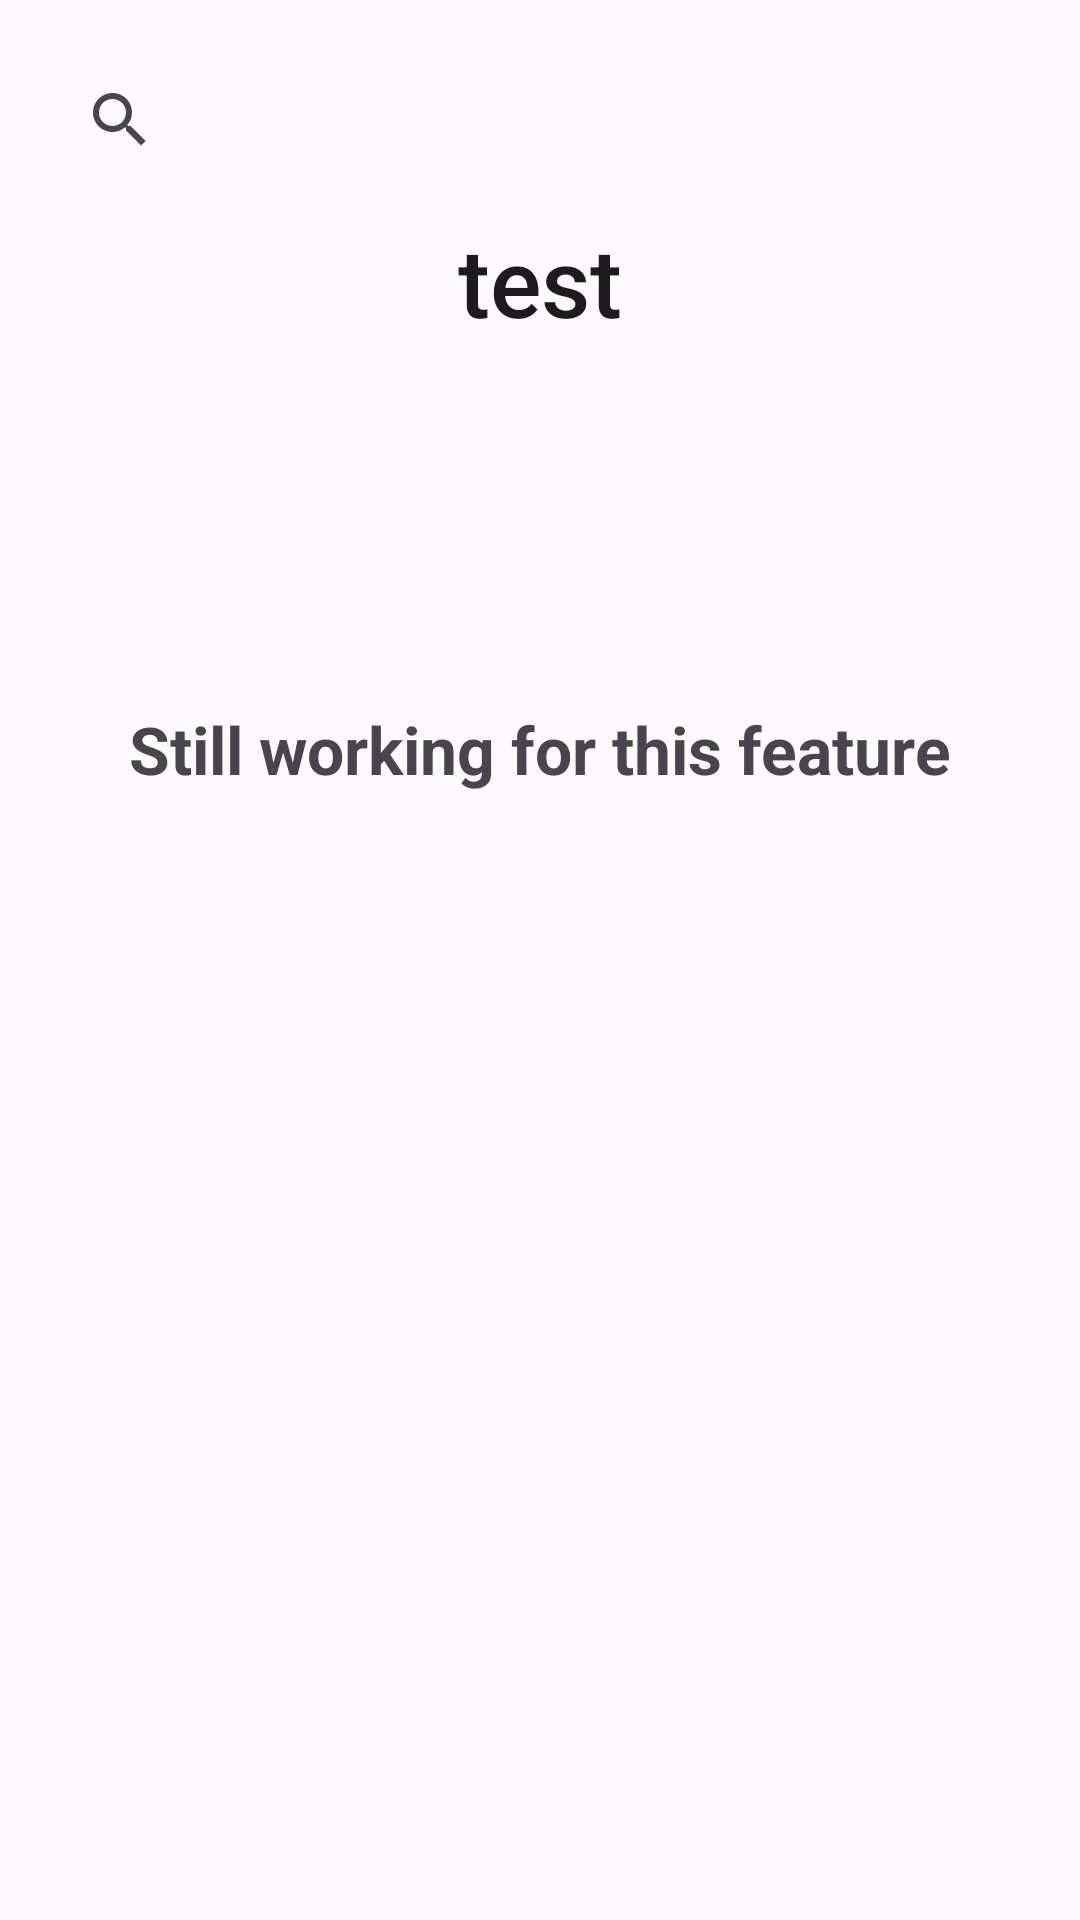

Layout XML and referenced resources for this Android screen:
<!-- AndroidManifest.xml: application theme Theme.WeatherApp -->
<!-- res/layout/fragment_weather.xml -->
<?xml version="1.0" encoding="utf-8"?>
<androidx.constraintlayout.widget.ConstraintLayout xmlns:android="http://schemas.android.com/apk/res/android"
    xmlns:app="http://schemas.android.com/apk/res-auto"
    xmlns:tools="http://schemas.android.com/tools"
    android:layout_width="match_parent"
    android:layout_height="match_parent"
    tools:context=".ui.weather.WeatherFragment">


    
    
    
    
    
    
    
    
    
    
    
    
    
    

    <androidx.appcompat.widget.SearchView
        android:id="@+id/searchView"
        android:layout_width="match_parent"
        android:layout_height="wrap_content"
        android:layout_marginStart="16dp"
        android:layout_marginTop="16dp"
        android:layout_marginEnd="16dp"
        app:layout_constraintEnd_toEndOf="parent"
        app:layout_constraintStart_toStartOf="parent"
        app:layout_constraintTop_toTopOf="parent" />

    <TextView
        android:id="@+id/tv_city"
        android:layout_width="wrap_content"
        android:layout_height="wrap_content"
        android:layout_marginTop="72dp"
        android:text="@string/test"
        android:textAppearance="@style/TextAppearance.AppCompat.Title"
        android:textSize="32sp"
        app:layout_constraintEnd_toEndOf="parent"
        app:layout_constraintStart_toStartOf="parent"
        app:layout_constraintTop_toTopOf="parent" />

    <TextView
        android:layout_width="wrap_content"
        android:layout_height="wrap_content"
        android:layout_marginTop="120dp"
        android:textStyle="bold"
        android:textSize="22sp"
        android:text="@string/still_working_for_this_feature"
        app:layout_constraintEnd_toEndOf="parent"
        app:layout_constraintStart_toStartOf="parent"
        app:layout_constraintTop_toBottomOf="@+id/tv_city" />

        <ProgressBar
            android:id="@+id/progressBar"
            android:layout_width="wrap_content"
            android:layout_height="wrap_content"
            app:layout_constraintBottom_toBottomOf="parent"
            app:layout_constraintEnd_toEndOf="parent"
            app:layout_constraintHorizontal_bias="0.5"
            app:layout_constraintStart_toStartOf="parent"
            app:layout_constraintTop_toTopOf="parent"
            app:layout_constraintVertical_bias="0.5" />
</androidx.constraintlayout.widget.ConstraintLayout>
<!-- resources referenced by this layout -->
<resources>
  <string name="still_working_for_this_feature">Still working for this feature</string>
  <string name="test">test</string>
  <style name="Theme.WeatherApp" parent="Theme.Material3.Light">
          <item name="colorPrimary">@color/md_theme_light_primary</item>
          <item name="colorOnPrimary">@color/md_theme_light_onPrimary</item>
          <item name="colorPrimaryContainer">@color/md_theme_light_primaryContainer</item>
          <item name="colorOnPrimaryContainer">@color/md_theme_light_onPrimaryContainer</item>
          <item name="colorSecondary">@color/md_theme_light_secondary</item>
          <item name="colorOnSecondary">@color/md_theme_light_onSecondary</item>
          <item name="colorSecondaryContainer">@color/md_theme_light_secondaryContainer</item>
          <item name="colorOnSecondaryContainer">@color/md_theme_light_onSecondaryContainer</item>
          <item name="colorTertiary">@color/md_theme_light_tertiary</item>
          <item name="colorOnTertiary">@color/md_theme_light_onTertiary</item>
          <item name="colorTertiaryContainer">@color/md_theme_light_tertiaryContainer</item>
          <item name="colorOnTertiaryContainer">@color/md_theme_light_onTertiaryContainer</item>
          <item name="colorError">@color/md_theme_light_error</item>
          <item name="colorErrorContainer">@color/md_theme_light_errorContainer</item>
          <item name="colorOnError">@color/md_theme_light_onError</item>
          <item name="colorOnErrorContainer">@color/md_theme_light_onErrorContainer</item>
          <item name="android:colorBackground">@color/md_theme_light_background</item>
          <item name="colorOnBackground">@color/md_theme_light_onBackground</item>
          <item name="colorSurface">@color/md_theme_light_surface</item>
          <item name="colorOnSurface">@color/md_theme_light_onSurface</item>
          <item name="colorSurfaceVariant">@color/md_theme_light_surfaceVariant</item>
          <item name="colorOnSurfaceVariant">@color/md_theme_light_onSurfaceVariant</item>
          <item name="colorOutline">@color/md_theme_light_outline</item>
          <item name="colorOnSurfaceInverse">@color/md_theme_light_inverseOnSurface</item>
          <item name="colorSurfaceInverse">@color/md_theme_light_inverseSurface</item>
          <item name="colorPrimaryInverse">@color/md_theme_light_inversePrimary</item>
      </style>
  <color name="md_theme_light_primary">#005DB8</color>
  <color name="md_theme_light_onPrimary">#FFFFFF</color>
  <color name="md_theme_light_primaryContainer">#D6E3FF</color>
  <color name="md_theme_light_onPrimaryContainer">#001B3E</color>
  <color name="md_theme_light_secondary">#006492</color>
  <color name="md_theme_light_onSecondary">#FFFFFF</color>
  <color name="md_theme_light_secondaryContainer">#CAE6FF</color>
  <color name="md_theme_light_onSecondaryContainer">#001E2F</color>
  <color name="md_theme_light_tertiary">#2E5DA8</color>
  <color name="md_theme_light_onTertiary">#FFFFFF</color>
  <color name="md_theme_light_tertiaryContainer">#D7E2FF</color>
  <color name="md_theme_light_onTertiaryContainer">#001A40</color>
  <color name="md_theme_light_error">#BA1A1A</color>
  <color name="md_theme_light_errorContainer">#FFDAD6</color>
  <color name="md_theme_light_onError">#FFFFFF</color>
  <color name="md_theme_light_onErrorContainer">#410002</color>
  <color name="md_theme_light_background">#FDFBFF</color>
  <color name="md_theme_light_onBackground">#001B3D</color>
  <color name="md_theme_light_surface">#FDFBFF</color>
  <color name="md_theme_light_onSurface">#001B3D</color>
  <color name="md_theme_light_surfaceVariant">#E0E2EC</color>
  <color name="md_theme_light_onSurfaceVariant">#44474E</color>
  <color name="md_theme_light_outline">#74777F</color>
  <color name="md_theme_light_inverseOnSurface">#ECF0FF</color>
  <color name="md_theme_light_inverseSurface">#003062</color>
  <color name="md_theme_light_inversePrimary">#AAC7FF</color>
</resources>
